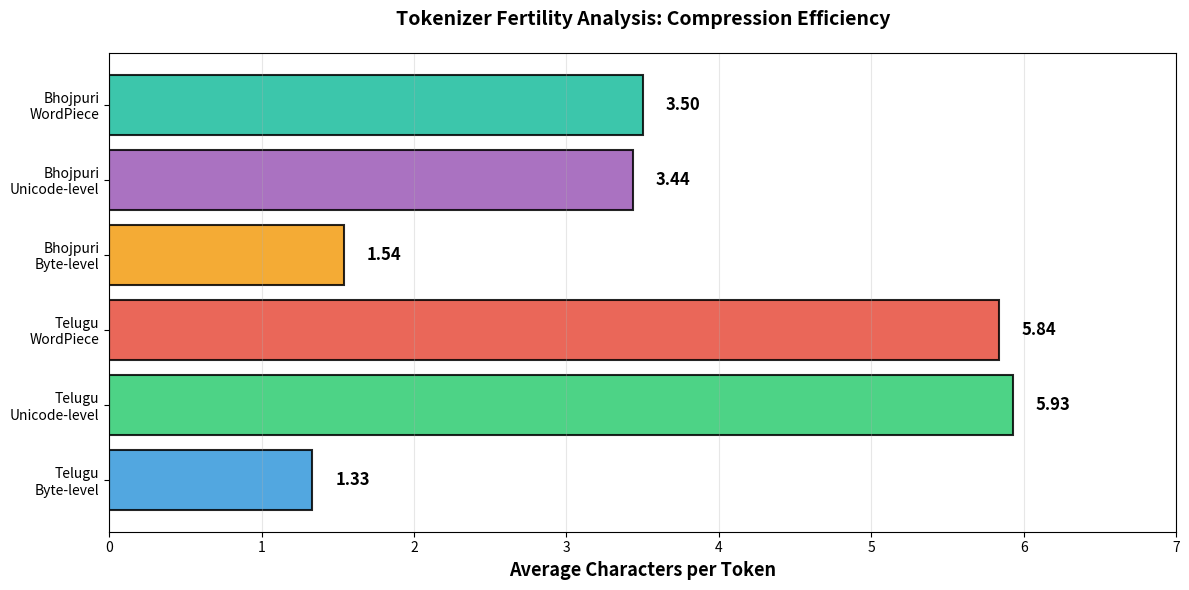

Here is the Python script that generated this plot: (Note: this script raises an exception after producing the figure.)
import matplotlib.pyplot as plt
import numpy as np

fig, ax = plt.subplots(figsize=(12, 6))

# Labels for all tokenizers
languages = ['Telugu\nByte-level', 'Telugu\nUnicode-level', 'Telugu\nWordPiece',
             'Bhojpuri\nByte-level', 'Bhojpuri\nUnicode-level', 'Bhojpuri\nWordPiece']
colors = ['#3498DB', '#2ECC71', '#E74C3C', '#F39C12', '#9B59B6', '#1ABC9C']

# Fertility (Chars per Token)
chars_per_token = [1.3327, 5.9283, 5.8353, 1.5412, 3.4369, 3.5]

bars = ax.barh(languages, chars_per_token, color=colors, alpha=0.85, edgecolor='black', linewidth=1.5)
ax.set_xlabel('Average Characters per Token', fontsize=13, weight='bold')
ax.set_title('Tokenizer Fertility Analysis: Compression Efficiency', fontsize=14, weight='bold', pad=20)
ax.grid(axis='x', alpha=0.3)
ax.set_xlim(0, 7)

# Add value labels
for i, (bar, val) in enumerate(zip(bars, chars_per_token)):
    ax.text(val + 0.15, i, f'{val:.2f}', va='center', fontsize=12, weight='bold')

plt.tight_layout()
plt.savefig('/media/ubuntu/Personal/IIIT Hyderabad/Semester 3/LMA/Mini_Project/report/phase-1/plot_tokenizer_analysis.png',
            dpi=300, bbox_inches='tight', facecolor='white', edgecolor='none')
print("✓ Saved: plot_tokenizer_analysis.png (fertility rate only)")
plt.close()

print("✅ Tokenizer analysis chart updated - showing only fertility rate!")
